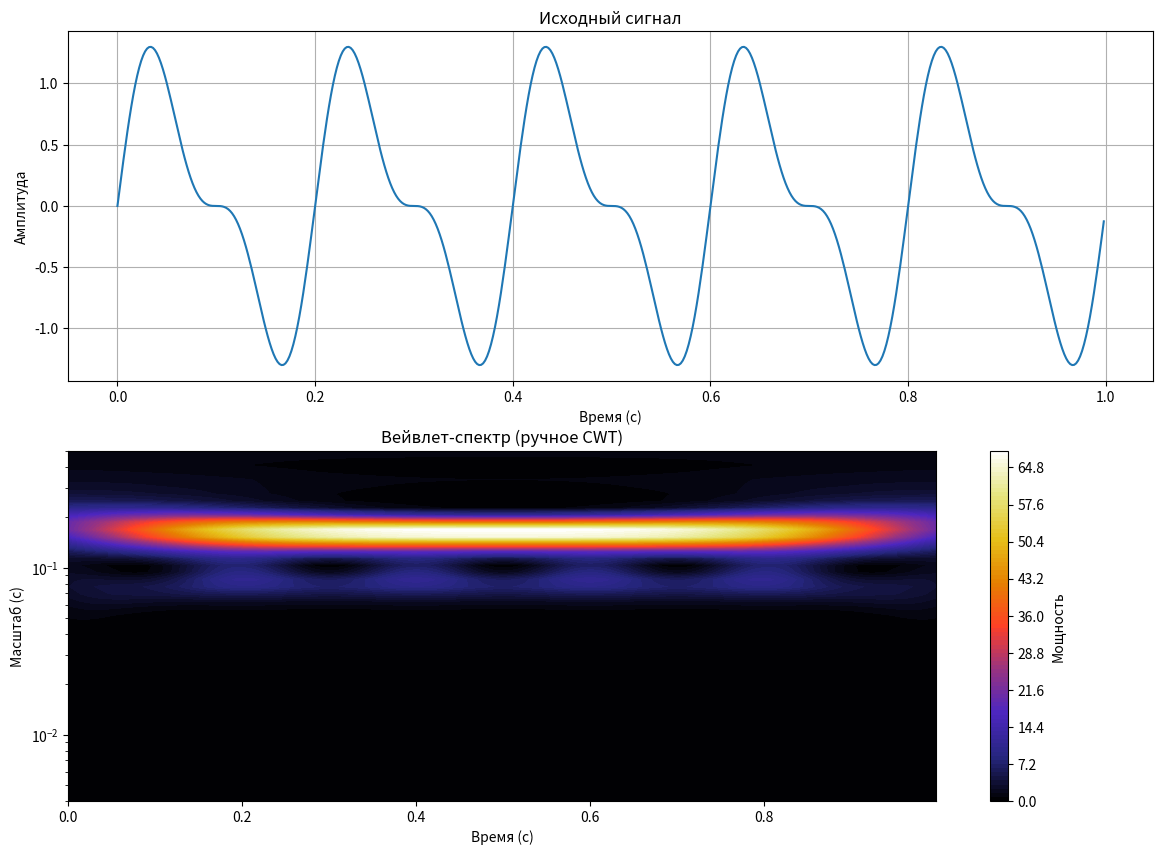

Reproduce this figure in Python.
"""
6. Анализ временных рядов (вейвлет‑преобразование) — завершение
Задача: применить комплексный вейвлет (Морле) для анализа геофизического временного ряда —
выявить частотно‑временную структуру сигнала (например, сейсмической активности или климатических колебаний).
"""

import numpy as np
import matplotlib.pyplot as plt
from scipy.signal import convolve

def morlet_wavelet(t, scale, omega0=5.0):
    """
    Вейвлет Морле (комплексный).
    Параметры:
    - t: массив временных отсчётов (относительно центра вейвлета)
    - scale: масштаб (с)
    - omega0: безразмерный параметр (обычно 5–6)
    Возвращает:
    - массив значений вейвлета (комплексный)
    """
    # Нормализующий множитель
    norm = np.pi ** (-0.25) * np.sqrt(2 / scale)
    # Комплексная экспонента
    exp_term = np.exp(1j * omega0 * t / scale)
    # Гауссова огибающая
    gauss = np.exp(-0.5 * (t / scale) ** 2)
    return norm * exp_term * gauss

# 1. Генерируем временной ряд
t = np.linspace(0, 1, 500, endpoint=False)
signal = np.sin(2 * np.pi * 5 * t) + 0.5 * np.sin(2 * np.pi * 10 * t)
dt = t[1] - t[0]

# 2. Параметры вейвлет‑преобразования
scales = np.logspace(np.log10(2 * dt), np.log10(0.5), 50)  # масштабы (с)
omega0 = 5.0  # параметр вейвлета Морле

# 3. Вычисляем CWT вручную
W = np.zeros((len(scales), len(signal)), dtype=complex)

for i, scale in enumerate(scales):
    # Создаём массив временных отсчётов для вейвлета
    t_wavelet = np.arange(-5 * scale, 5 * scale + dt, dt)  # окно ±5 масштабов
    if len(t_wavelet) == 0:
        t_wavelet = np.array([0])

    # Вычисляем вейвлет
    wavelet = morlet_wavelet(t_wavelet, scale, omega0)
    # Нормализуем (чтобы энергия не зависела от масштаба)
    wavelet /= np.sqrt(np.sum(np.abs(wavelet) ** 2))
    # Свёртка с сигналом
    W[i, :] = convolve(signal, wavelet, mode='same', method='auto')

# 4. Мощность вейвлет‑спектра
power = np.abs(W) ** 2

# 5. Визуализация
plt.figure(figsize=(14, 10))

plt.subplot(2, 1, 1)
plt.plot(t, signal)
plt.title('Исходный сигнал'); plt.grid(True)
plt.xlabel('Время (с)'); plt.ylabel('Амплитуда')

plt.subplot(2, 1, 2)
plt.contourf(t, scales, power, levels=100, cmap='CMRmap')
plt.yscale('log')
plt.title('Вейвлет‑спектр (ручное CWT)')
plt.xlabel('Время (с)'); plt.ylabel('Масштаб (с)')
plt.colorbar(label='Мощность')
plt.show()
